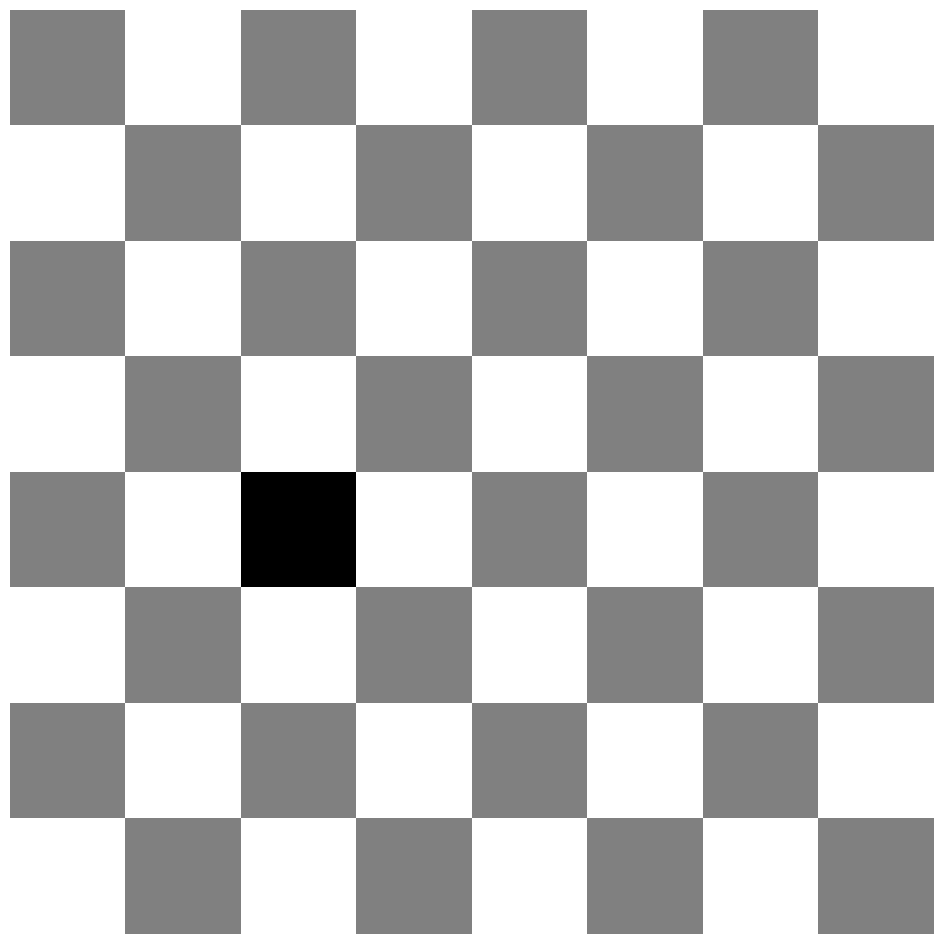

Recreate this plot in Python. (Note: this script raises an exception after producing the figure.)
import matplotlib.pyplot as plt
import numpy as np

recorrido=np.array([[63, 14,37,24,51,26,35,10],
                    [22,39,62,13,36,11,50,27],
                    [15,64,23,38,25,52,9,34],
                    [40,21,16,61,12,33,28,49],
                    [17,60, 1,44,29,48,53, 8],
                    [2,41,20,57,6,55,32,47],
                    [59,18,43,4,45,30, 7,54],
                    [42,3,58,19,56,5,46,31]])
def tablero(w, h):
    re = np.r_[ w*[0,1] ]
    ro = np.r_[ w*[1,0] ]
    return np.row_stack(h*(re, ro))
tablero_ajedrez = tablero(4, 4)
def camino_caballo(slider):
    tablero_ajedrez[recorrido==slider]=-1
    fig, ax = plt.subplots(facecolor='white',figsize=(12,12),dpi=200)
    ax.imshow(tablero_ajedrez, cmap=plt.cm.gist_gray, interpolation='nearest')
    plt.axis('off')

for i in range(1,65):
    camino_caballo(i)
    plt.savefig(f'C:/Users/<user>/Pictures/RandomPlots/29112019/plor{i}.png',facecolor='black')